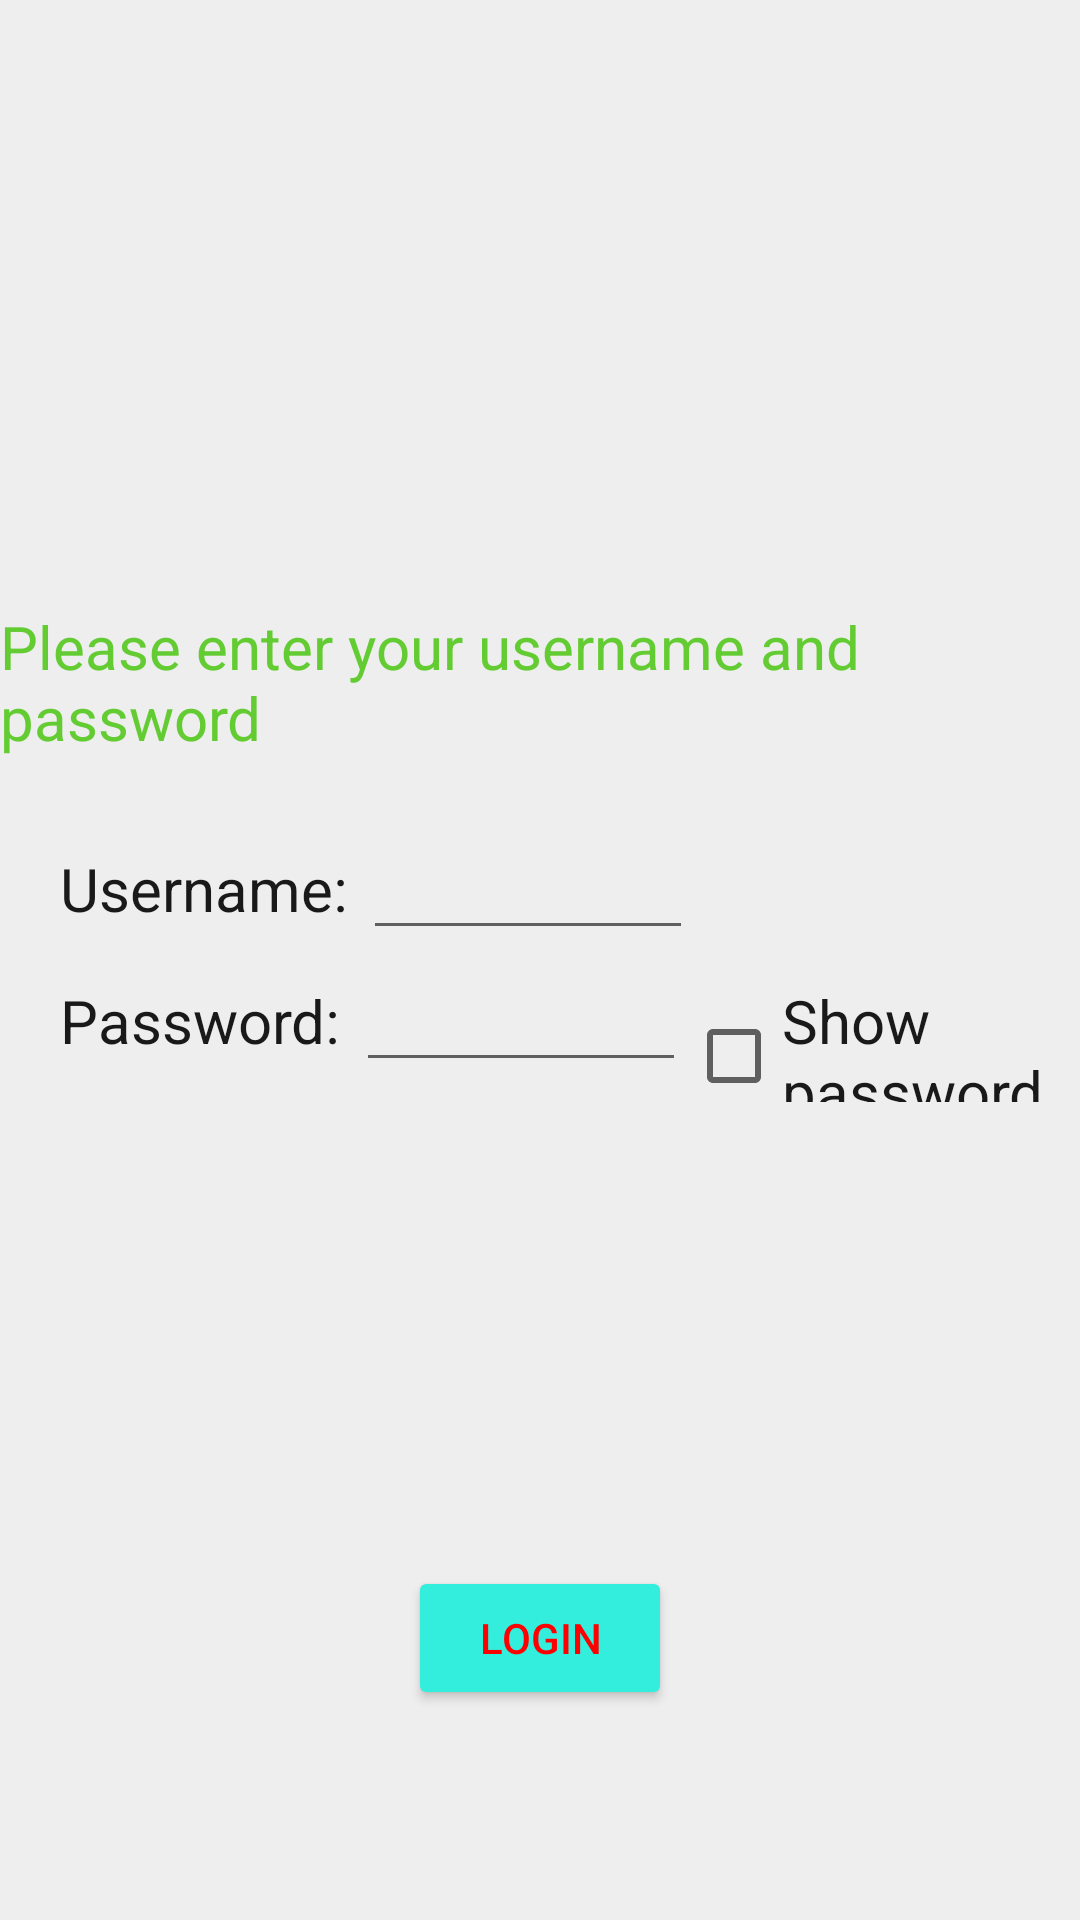

Reconstruct the res/layout file that produces this screen, plus the resources it refers to.
<!-- AndroidManifest.xml: application theme Theme.Symptomchecker -->
<!-- res/layout/login.xml -->
<?xml version="1.0" encoding="utf-8"?>
<RelativeLayout xmlns:android="http://schemas.android.com/apk/res/android"
    android:layout_width="match_parent"
    android:layout_height="match_parent"
    android:background="#EEEEEE">

    <TextView
        android:layout_width="wrap_content"
        android:layout_height="wrap_content"
        android:text="Please enter your username and password"
        android:textSize="20sp"
        android:textColor="#64CC33"
        android:layout_centerHorizontal="true"
        android:layout_above="@id/loginForm"
        android:layout_marginBottom="20dp"
        />
    <LinearLayout
        android:id="@+id/loginForm"
        android:layout_width="match_parent"
        android:layout_height="wrap_content"
        android:layout_centerInParent="true"
        android:orientation="vertical">

        <LinearLayout
            android:layout_width="match_parent"
            android:layout_height="wrap_content"
            android:orientation="horizontal">
            <TextView
                android:layout_width="wrap_content"
                android:layout_height="wrap_content"
                android:text="Username: "
                android:textColor="#191919"
                android:textSize="20sp"
                android:layout_marginStart="20dp"/>

            <EditText
                android:id="@+id/usernameInput"
                android:layout_width="110dp"
                android:layout_height="wrap_content"
                android:inputType="text"
                android:textColor="#191919"
                android:textSize="20sp"/>
        </LinearLayout>

        <LinearLayout
            android:layout_width="match_parent"
            android:layout_height="wrap_content"
            android:orientation="horizontal">
            <TextView
                android:layout_width="wrap_content"
                android:layout_height="wrap_content"
                android:text="Password: "
                android:textColor="#191919"
                android:textSize="20sp"
                android:layout_marginStart="20dp"/>

            <EditText
                android:id="@+id/passwordInput"
                android:layout_width="110dp"
                android:layout_height="wrap_content"
                android:inputType="textPassword"
                android:textColor="#191919"
                android:textSize="20sp"/>

            <CheckBox
                android:id="@+id/passwordVisibility"
                android:layout_height="wrap_content"
                android:layout_width="wrap_content"
                android:text="Show password"
                android:textColor="#191919"
                android:textSize="20sp"/>
        </LinearLayout>

    </LinearLayout>

    <Button
        android:id="@+id/login"
        android:layout_width="wrap_content"
        android:layout_height="wrap_content"
        android:layout_centerHorizontal="true"
        android:layout_alignParentBottom="true"
        android:layout_marginBottom="70dp"
        android:text="Login"
        android:textColor="#FF0000"
        android:backgroundTint="#33EEDD"
        />
</RelativeLayout>
<!-- resources referenced by this layout -->
<resources>
  <style name="Theme.Symptomchecker" parent="Theme.MaterialComponents.DayNight.DarkActionBar">
          
          <item name="colorPrimary">@color/purple_500</item>
          <item name="colorPrimaryVariant">@color/purple_700</item>
          <item name="colorOnPrimary">@color/white</item>
          
          <item name="colorSecondary">@color/teal_200</item>
          <item name="colorSecondaryVariant">@color/teal_700</item>
          <item name="colorOnSecondary">@color/black</item>
          
          <item name="android:statusBarColor">?attr/colorPrimaryVariant</item>
          
      </style>
  <!-- not gathered from this repository: default colours our renderer supplied (Android Studio template values) -->
  <color name="purple_500">#FF6200EE</color>
  <color name="purple_700">#FF3700B3</color>
  <color name="teal_200">#FF03DAC5</color>
  <color name="teal_700">#FF018786</color>
  <color name="black">#FF000000</color>
  <color name="white">#FFFFFFFF</color>
</resources>
